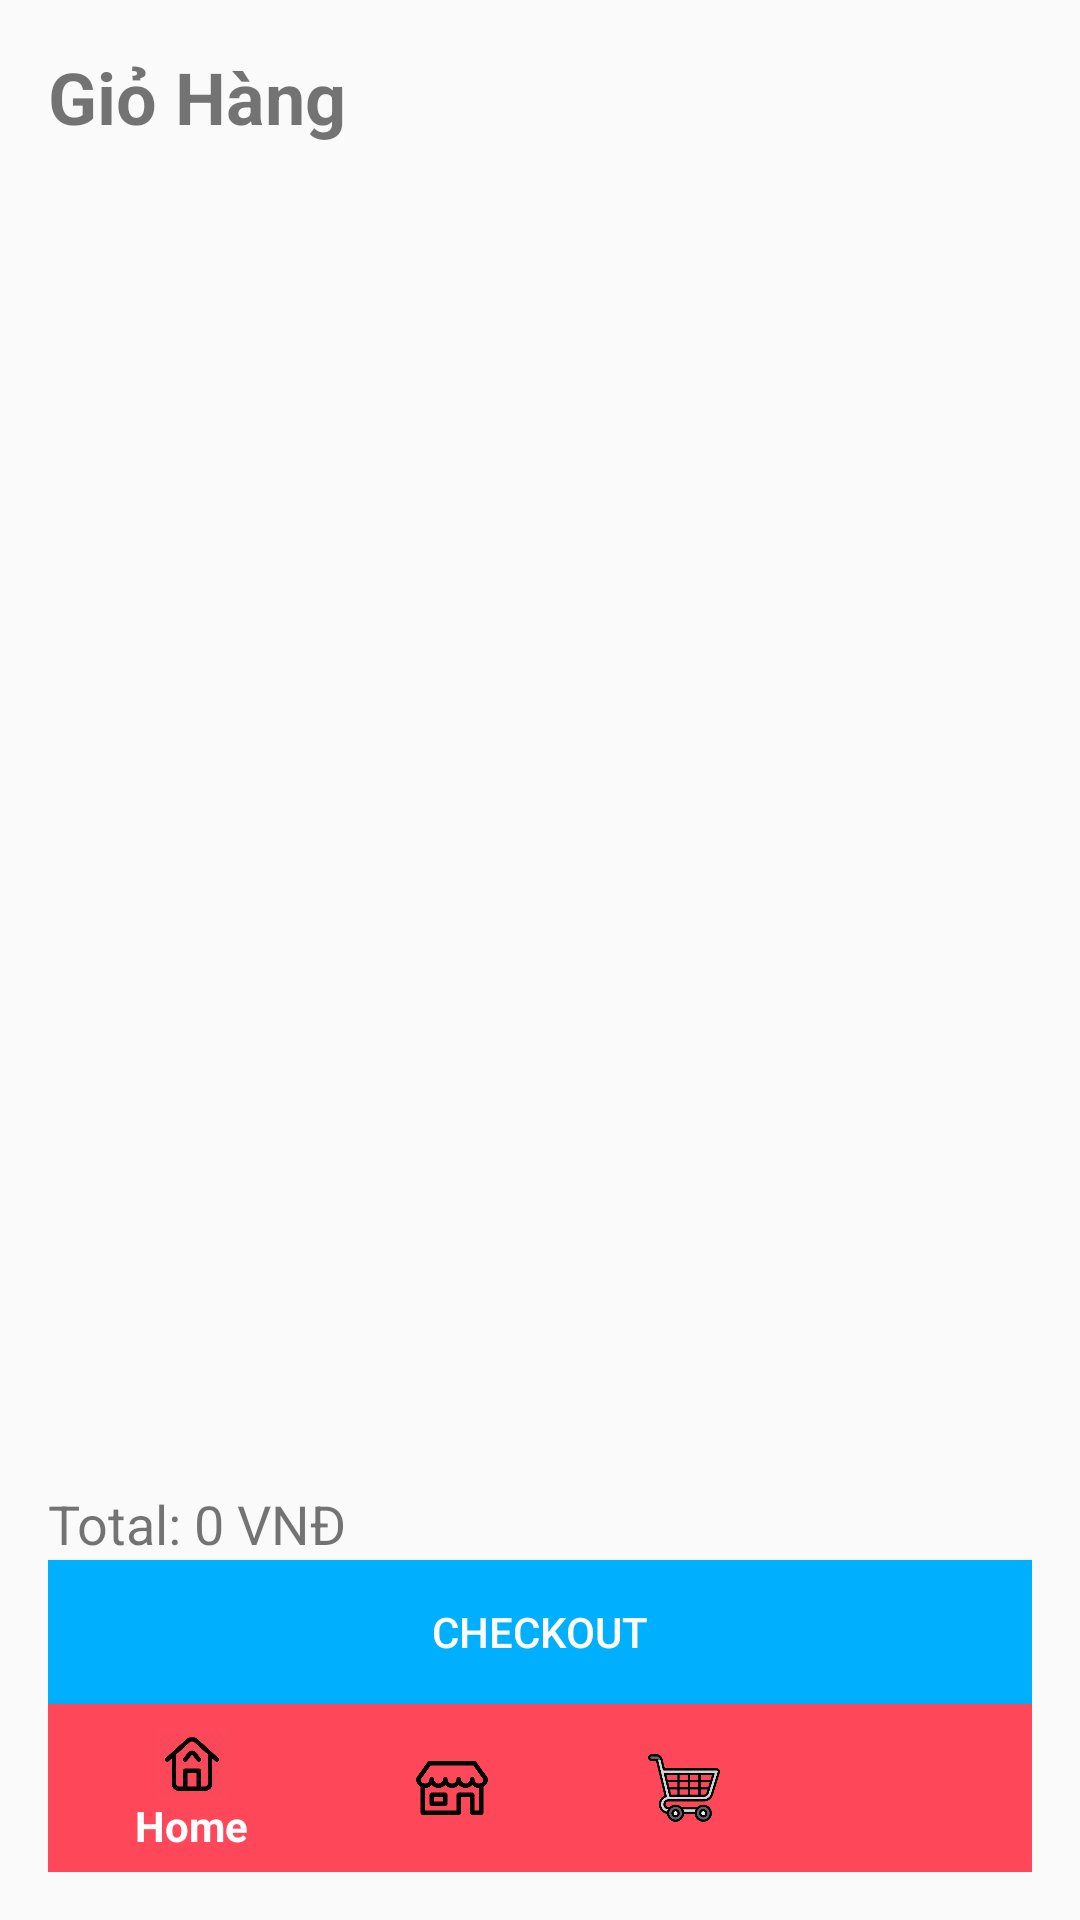

Android layout source for this screen:
<!-- AndroidManifest.xml: activity theme Theme.AppCompat.Light.NoActionBar -->
<!-- res/layout/activity_cart.xml -->
<?xml version="1.0" encoding="utf-8"?>
<androidx.constraintlayout.widget.ConstraintLayout xmlns:android="http://schemas.android.com/apk/res/android"
    xmlns:app="http://schemas.android.com/apk/res-auto"
    xmlns:tools="http://schemas.android.com/tools"
    android:id="@+id/main"
    android:layout_width="match_parent"
    android:layout_height="match_parent"
    android:padding="16dp"
    tools:context=".controller.CartActivity">
    <TextView
        android:layout_width="0dp"
        android:layout_height="wrap_content"
        android:text="Giỏ Hàng"
        android:textSize="24sp"
        android:textStyle="bold"
        app:layout_constraintTop_toTopOf="parent"
        app:layout_constraintStart_toStartOf="parent"
        app:layout_constraintEnd_toEndOf="parent"
        android:layout_marginBottom="16dp"/>
    
    <androidx.recyclerview.widget.RecyclerView
        android:id="@+id/recyclerViewCart"
        android:layout_width="0dp"
        android:layout_height="0dp"
        android:layout_marginBottom="16dp"
        app:layout_constraintBottom_toTopOf="@+id/totalLayout"
        app:layout_constraintEnd_toEndOf="parent"
        app:layout_constraintStart_toStartOf="parent"
        app:layout_constraintTop_toTopOf="parent" />

    
    <LinearLayout
        android:id="@+id/totalLayout"
        android:layout_width="match_parent"
        android:layout_height="wrap_content"
        android:orientation="horizontal"
        app:layout_constraintBottom_toTopOf="@+id/button_checkout"
        app:layout_constraintEnd_toEndOf="parent"
        app:layout_constraintStart_toStartOf="parent">

        <TextView
            android:id="@+id/text_total"
            android:layout_width="wrap_content"
            android:layout_height="wrap_content"
            android:text="Total: 0 VNĐ"
            android:textSize="18sp"
            android:layout_marginEnd="8dp"
            android:layout_gravity="center_vertical"/>
    </LinearLayout>

    <Button
        android:id="@+id/button_checkout"
        android:layout_width="match_parent"
        android:layout_height="0dp"
        android:text="Checkout"
        android:background="#00B0FF"
        android:textColor="@android:color/white"
        app:layout_constraintBottom_toTopOf="@+id/bottomNavigation"
        app:layout_constraintEnd_toEndOf="parent"
        app:layout_constraintStart_toStartOf="parent" />

    <com.google.android.material.bottomnavigation.BottomNavigationView
        android:id="@+id/bottomNavigation"
        android:layout_width="match_parent"
        android:layout_height="wrap_content"
        android:background="@color/bgBottomNavigation"
        app:itemIconTint="@color/bottom_nav_icon_color"
        app:itemTextColor="@color/bottom_nav_text_color"
        app:menu="@menu/bottom_navigation"
        app:layout_constraintBottom_toBottomOf="parent"
        app:layout_constraintStart_toStartOf="parent"
        app:layout_constraintEnd_toEndOf="parent"/>

</androidx.constraintlayout.widget.ConstraintLayout>
<!-- resources referenced by this layout -->
<resources>
  <color name="bgBottomNavigation">#fe485a</color>
</resources>
